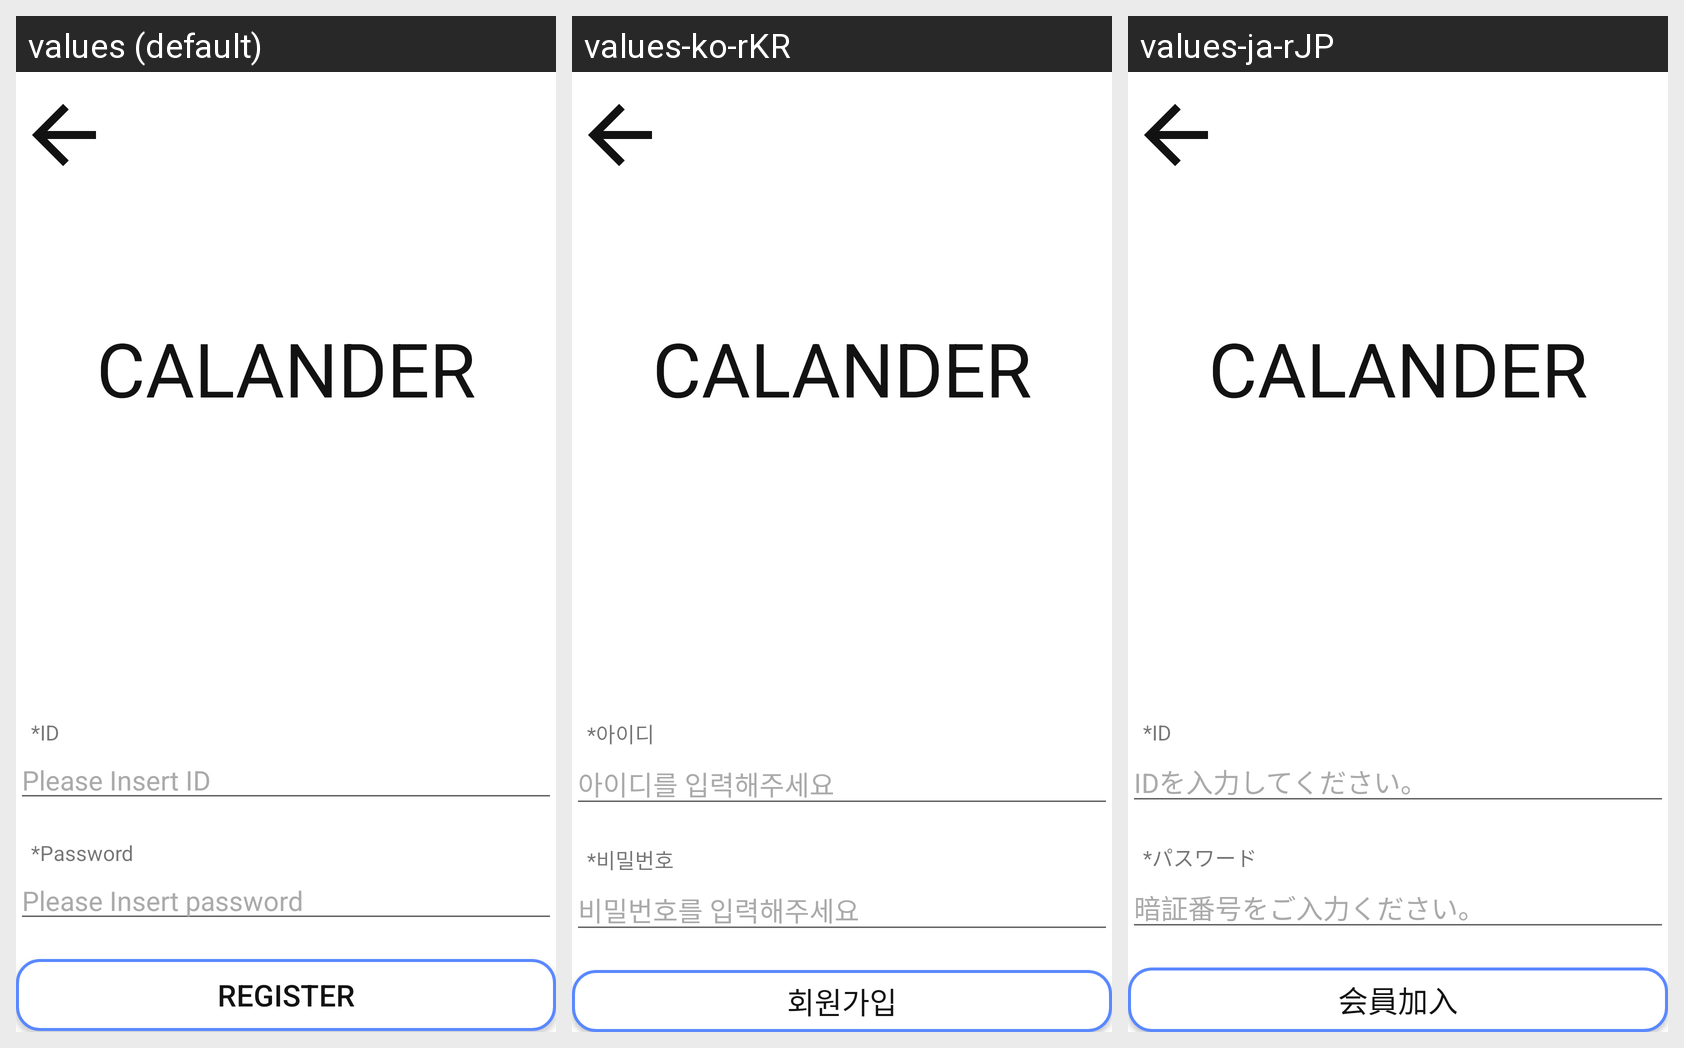

This grid shows one Android layout under several languages. Give, for every string resource on the screen, its name, the default text and each shown locale's text.
Android screen res/layout/login.xml rendered under 3 locales, left to right: values (default), values-ko-rKR, values-ja-rJP. Device: Nexus 5 (rendered at 1080×1920; each locale shown at half size, 540×960, under a caption strip naming it); theme Theme.Calender.
Strings drawn on this screen, with the default value and each locale's value (text and hints the layout hard-codes, and strings that could not be matched under every locale, appear in the picture but are not listed):

ID
  values: *ID
  values-ko-rKR: *아이디
  values-ja-rJP: *ID

ID_insert
  values: Please Insert ID
  values-ko-rKR: 아이디를 입력해주세요
  values-ja-rJP: IDを入力してください。

Password
  values: *Password
  values-ko-rKR: *비밀번호
  values-ja-rJP: *パスワード

Password_insert
  values: Please Insert password
  values-ko-rKR: 비밀번호를 입력해주세요
  values-ja-rJP: 暗証番号をご入力ください。

Register
  values: Register
  values-ko-rKR: 회원가입
  values-ja-rJP: 会員加入
